The GitHub repository abuhurayraniloy/ml-project contains a labelled image folder "Data" with 4 categories: normal, cataract, glaucoma, retina disease. Examples follow, each with its label.

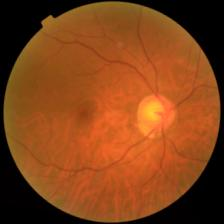
Label: glaucoma

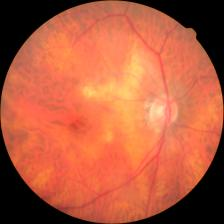
Label: retina disease

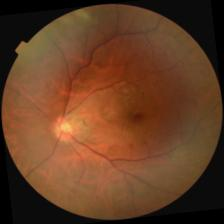
Label: retina disease

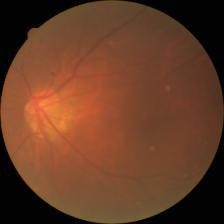
Label: cataract

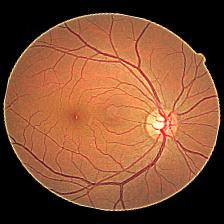
Label: glaucoma

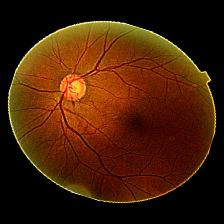
Label: cataract
